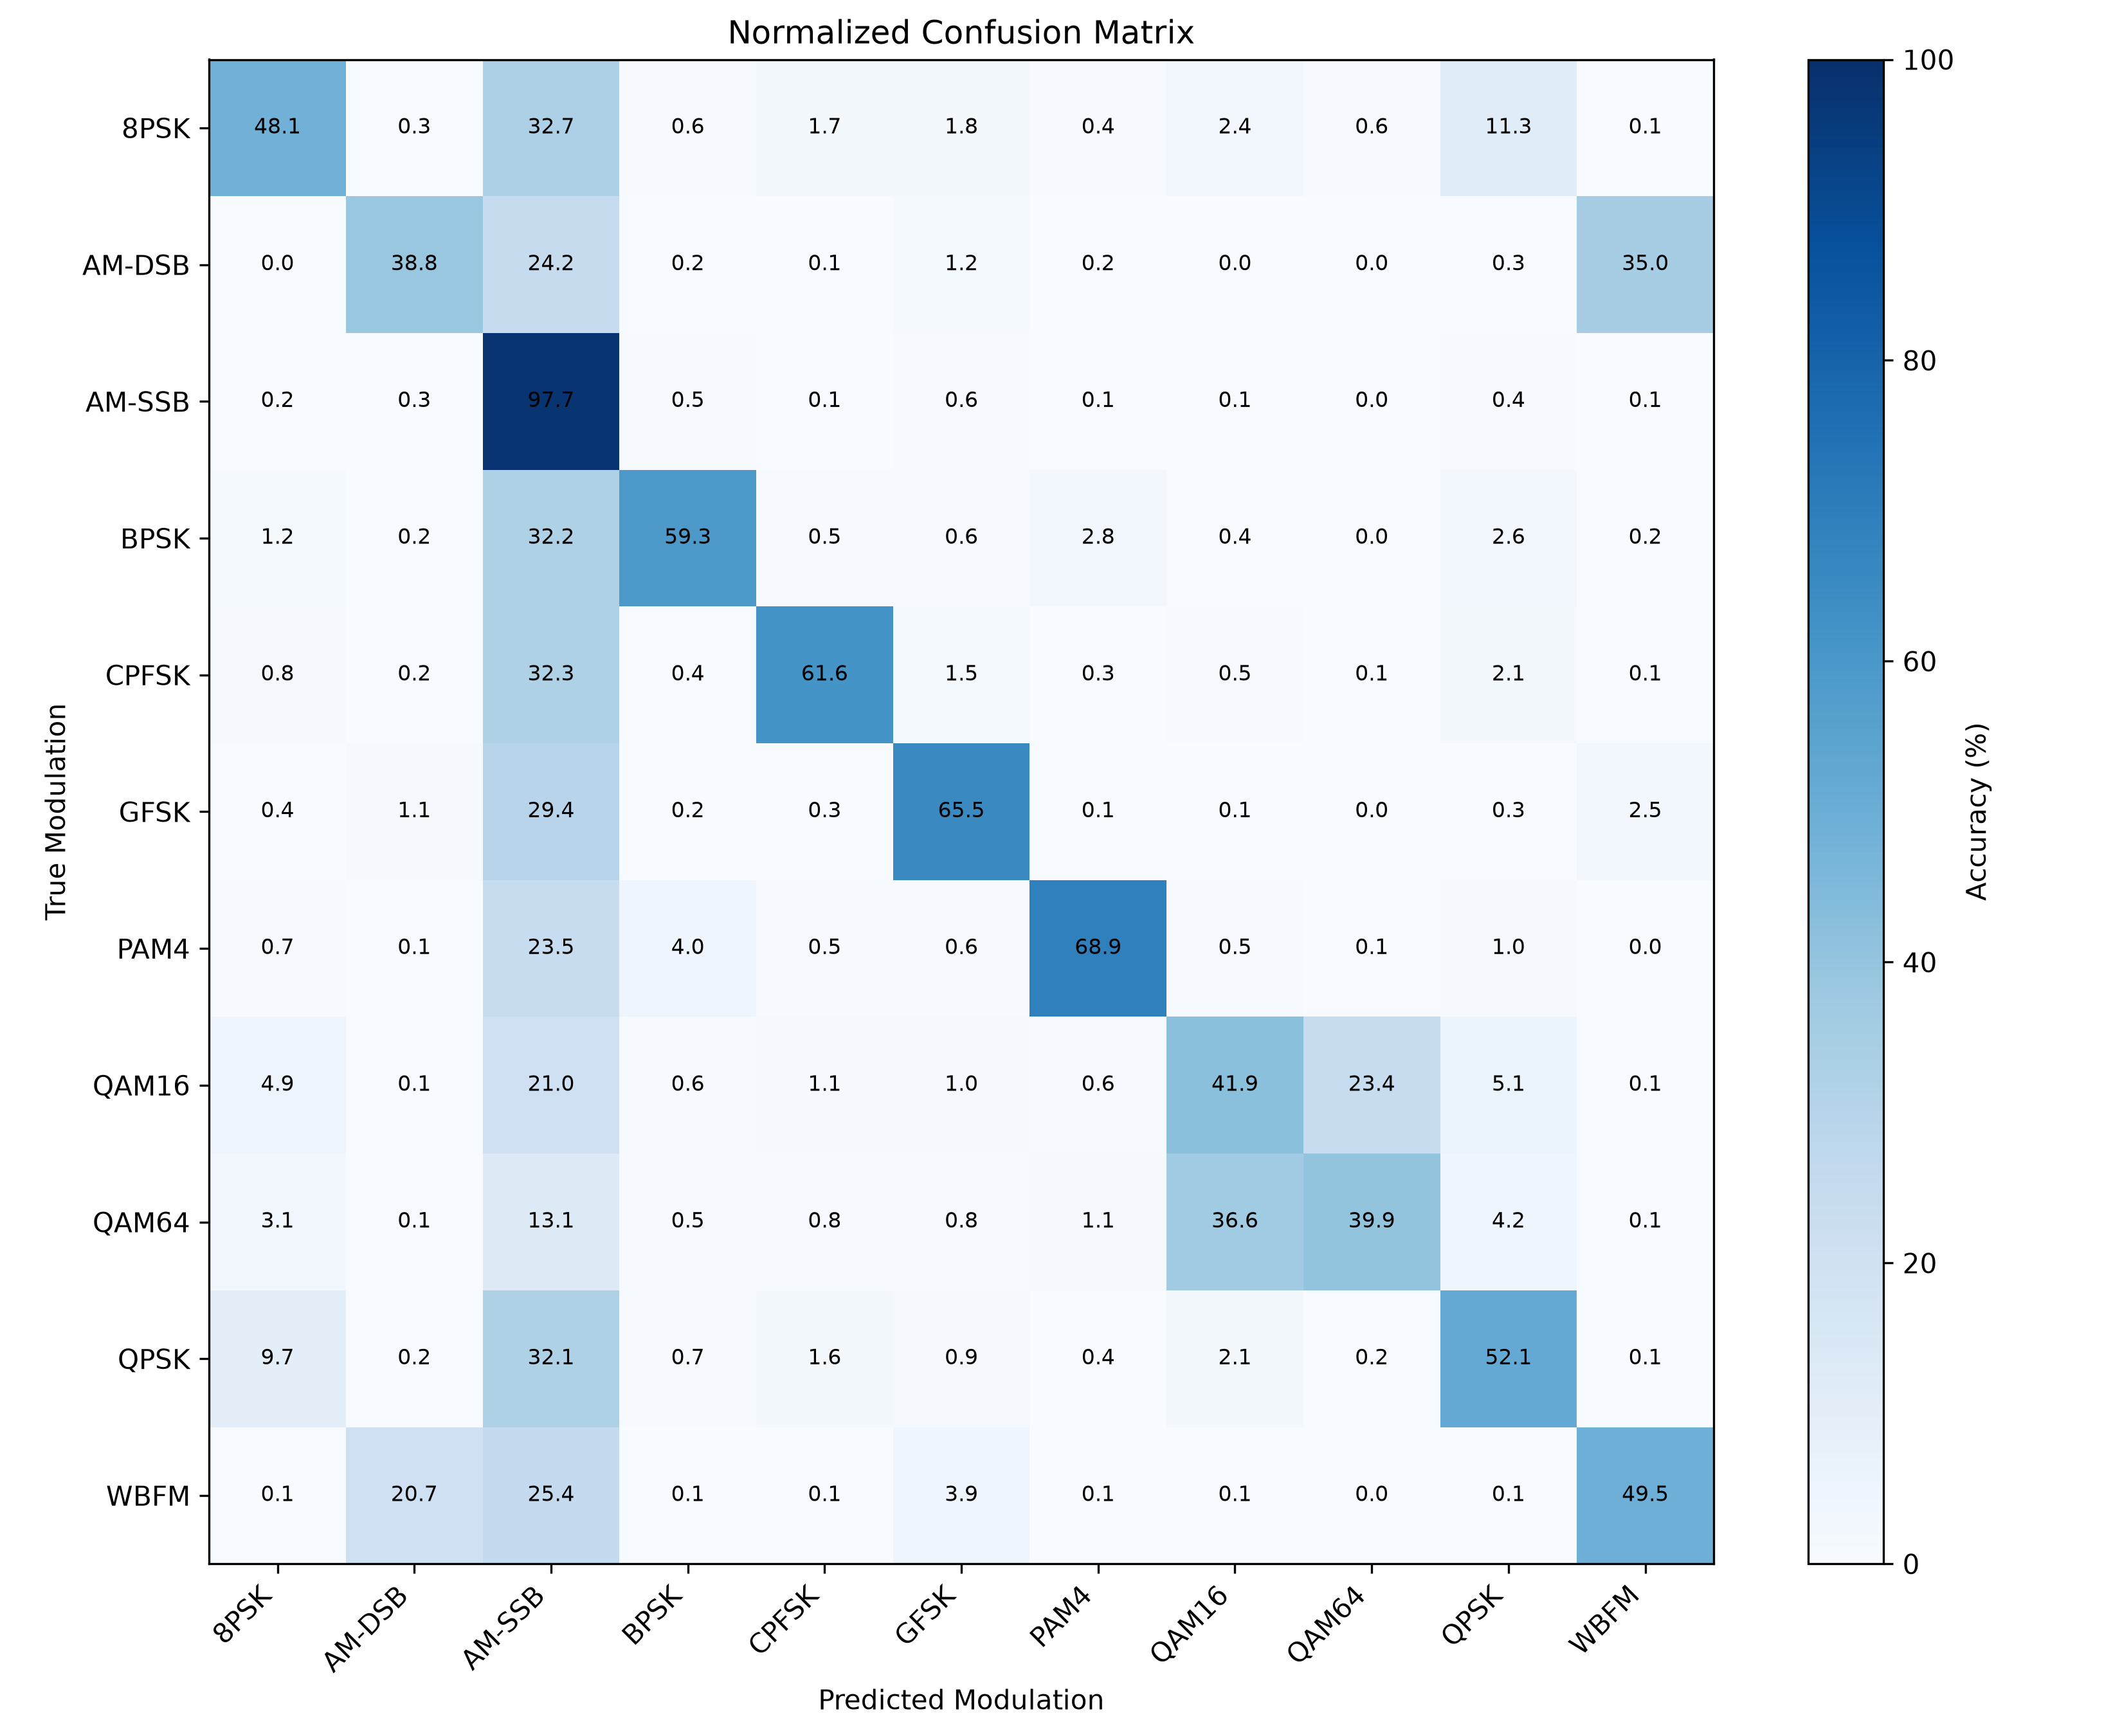

Values plotted in this chart, from the file beside it:
True/Pred, 8PSK, AM-DSB, AM-SSB, BPSK, CPFSK, GFSK, PAM4, QAM16, QAM64, QPSK, WBFM
8PSK, 1907, 11, 1298, 23, 66, 73, 16, 96, 23, 450, 2
AM-DSB, 1, 1523, 953, 7, 5, 49, 6, 0, 0, 11, 1375
AM-SSB, 6, 11, 3865, 18, 4, 23, 4, 2, 0, 16, 5
BPSK, 49, 7, 1315, 2425, 20, 26, 114, 15, 1, 108, 7
CPFSK, 32, 8, 1294, 15, 2470, 62, 14, 19, 6, 84, 3
GFSK, 15, 44, 1183, 9, 14, 2632, 5, 3, 1, 12, 100
PAM4, 29, 6, 951, 160, 19, 24, 2781, 22, 4, 42, 1
QAM16, 200, 6, 854, 24, 46, 39, 25, 1703, 952, 207, 4
QAM64, 122, 2, 523, 18, 30, 31, 45, 1463, 1596, 166, 2
QPSK, 386, 6, 1273, 26, 65, 35, 14, 83, 9, 2064, 4
WBFM, 2, 822, 1011, 5, 3, 156, 3, 2, 0, 5, 1968
